The GitHub repository CalvinTChi/CS280_Project contains a labelled image folder "combined_data" with 2 categories: cancer, not cancer. Examples follow, each with its label.

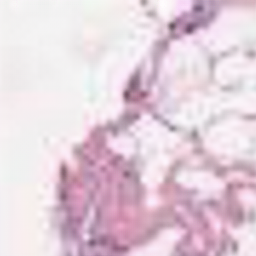
Label: not cancer

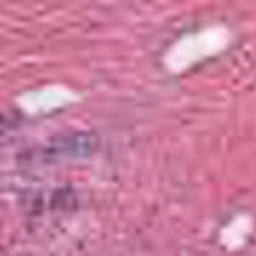
Label: cancer

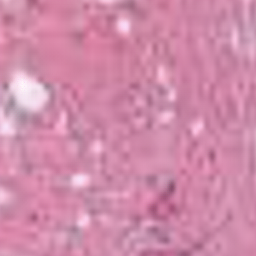
Label: cancer

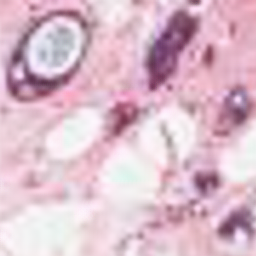
Label: not cancer

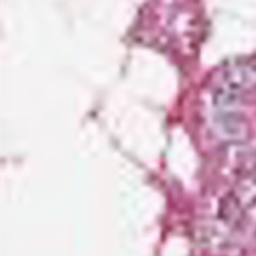
Label: not cancer

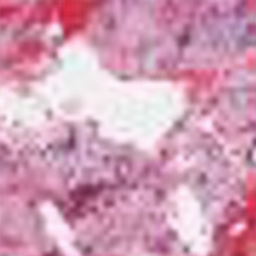
Label: cancer
